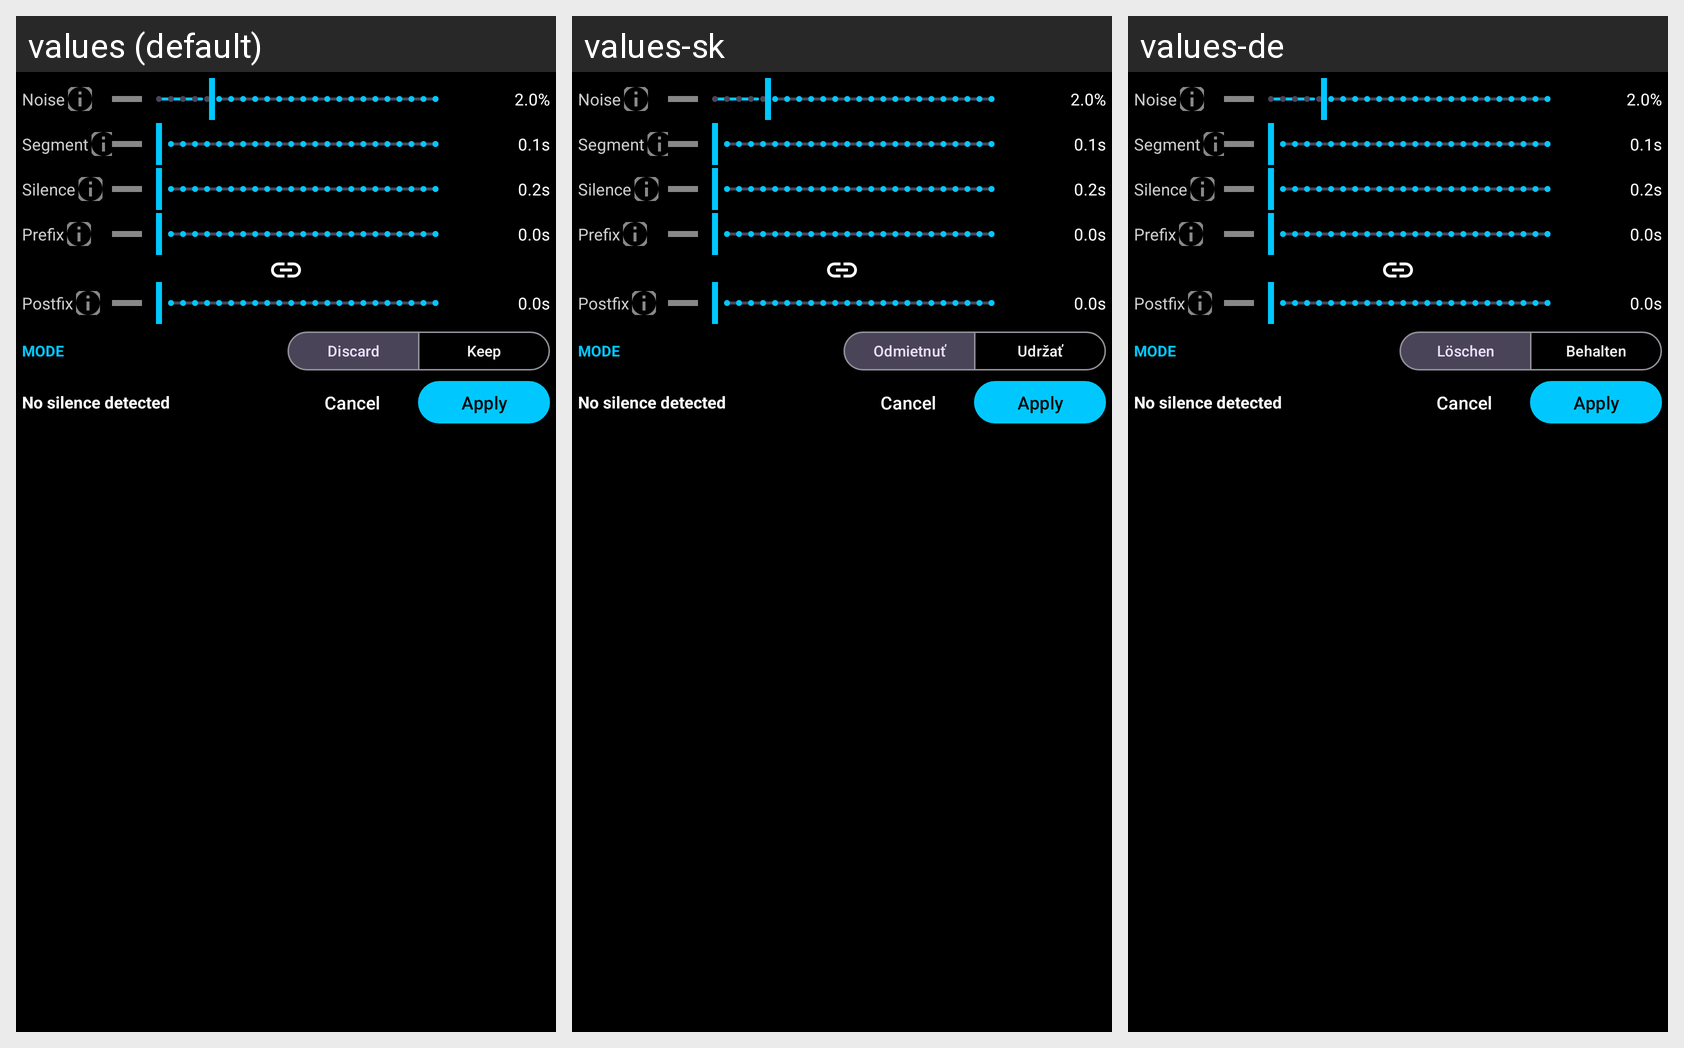

Locale-by-locale string values for the Android screen shown in this grid:
Android screen res/layout/dialog_silence_detection.xml rendered under 3 locales, left to right: values (default), values-sk, values-de. Device: Nexus 5 (rendered at 1080×1920; each locale shown at half size, 540×960, under a caption strip naming it); theme AppTheme.
Strings drawn on this screen, with the default value and each locale's value (text and hints the layout hard-codes, and strings that could not be matched under every locale, appear in the picture but are not listed):

mode_discard_matching
  values: Discard
  values-sk: Odmietnuť
  values-de: Löschen

mode_keep_matching
  values: Keep
  values-sk: Udržať
  values-de: Behalten
